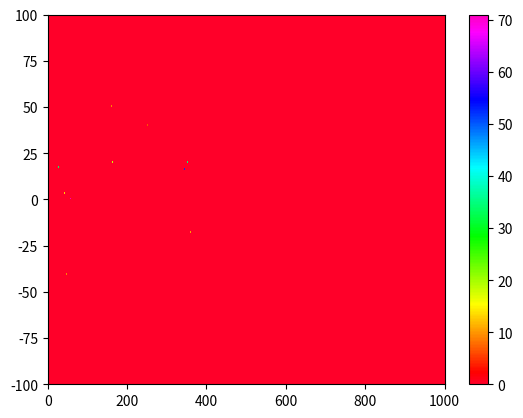
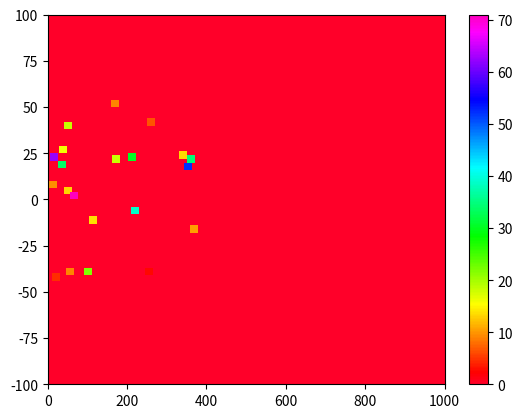

Source code (Python) for these figures, in order:
#!/usr/bin/env python
# coding: utf-8

# In[ ]:


import matplotlib.pyplot as plt
import numpy as np
X= [245.31,210.41,163.96, 202.72, 160.34, 251.70, 330.72, 344.09, 352.63, 41.05, 5.67, 28.75, 3.13, 27.12, 42.29, 359.73, 57.50, 10.92, 47.77, 103.39, 91.36]
Y= [-42.09, -9.30, 20.25, 21.35, 50.43, 40.34, 22.12, 16.67, 20.19, 38.27, 21.21, 25.22, 6.02, 17.74, 3.06, -19.59, -0.28, -45.43, -42.08, -14.00, -42.36]
Z = [2.64, 38.77, 18.24, 30.24, 9.02, 6.39, 13.56, 52.31, 34.49, 18.41, 62.41, 15.99, 9.61, 33.79, 13.29, 10.39, 71.01, 4.58, 8.99, 13.72, 21.89]


y,x = np.meshgrid(np.linspace(-100,100,201), np.linspace(0,1000,1001))
z = [[0 for col in range(200)] for row in range(1000)]


for i in range(len(Z)):
    a = int(X[i])
    b = int(Y[i])
    z[int(x[a][1])][int(y[1][b])] = Z[i]
   



z_max= np.abs(z).max()
fig, ax = plt.subplots()
c = ax.pcolormesh(x,y,z, cmap = 'gist_rainbow', vmin=0, vmax=z_max)
ax.axis([x.min(),x.max(),y.min(),y.max()])                         
fig.colorbar(c, ax=ax)
plt.show()




# # Code with little enlarged points

# In[2]:


import matplotlib.pyplot as plt
import numpy as np
X= [245.31,210.41,163.96, 202.72, 160.34, 251.70, 330.72, 344.09, 352.63, 41.05, 5.67, 28.75, 3.13, 27.12, 42.29, 359.73, 57.50, 10.92, 47.77, 103.39, 91.36]
Y= [-42.09, -9.30, 20.25, 21.35, 50.43, 40.34, 22.12, 16.67, 20.19, 38.27, 21.21, 25.22, 6.02, 17.74, 3.06, -19.59, -0.28, -45.43, -42.08, -14.00, -42.36]
Z = [2.64, 38.77, 18.24, 30.24, 9.02, 6.39, 13.56, 52.31, 34.49, 18.41, 62.41, 15.99, 9.61, 33.79, 13.29, 10.39, 71.01, 4.58, 8.99, 13.72, 21.89]


y,x = np.meshgrid(np.linspace(-100,100,201), np.linspace(0,1000,1001))
z = [[0 for col in range(200)] for row in range(1000)]


for i in range(len(Z)):
    a = int(X[i])
    b = int(Y[i])
    for j in range (20):
        for k in range (4):
            z[int(x[a+j][1])][int(y[1][b+k])] = Z[i]
   



z_max= np.abs(z).max()
fig, ax = plt.subplots()
c = ax.pcolormesh(x,y,z, cmap = 'gist_rainbow', vmin=0, vmax=z_max)
ax.axis([x.min(),x.max(),y.min(),y.max()])                         
fig.colorbar(c, ax=ax)
plt.show()



# In[ ]:




